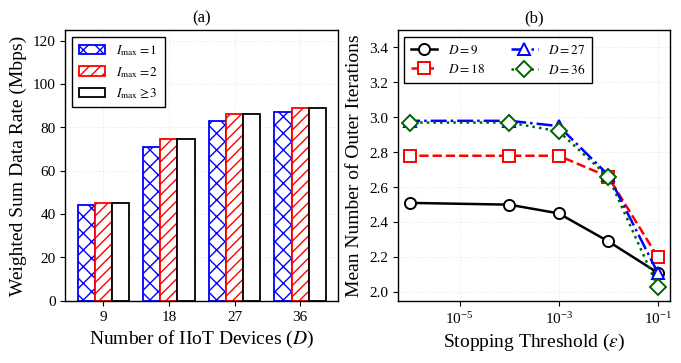
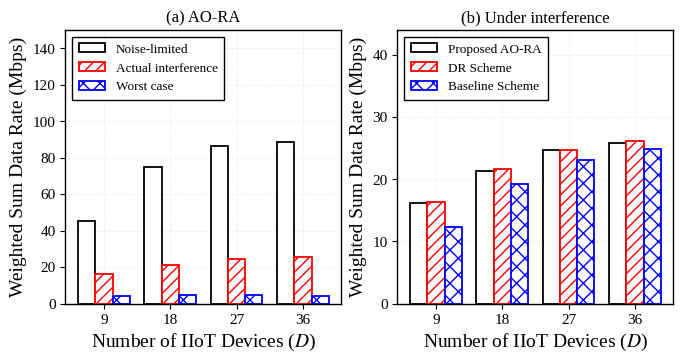
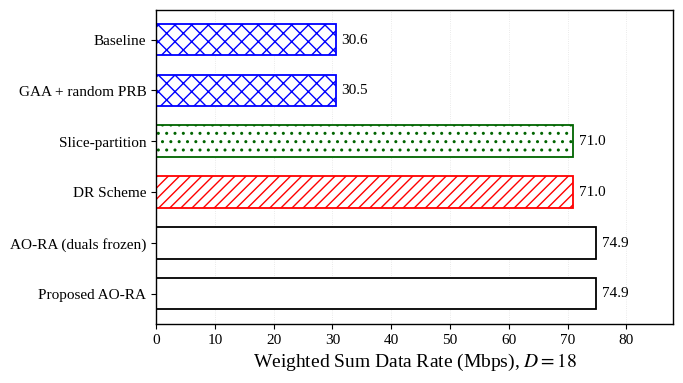
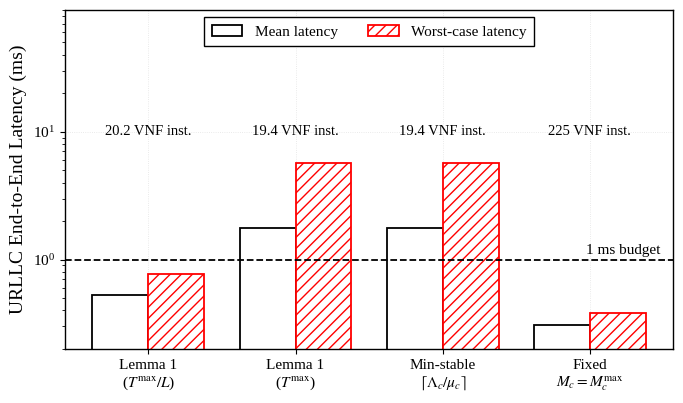
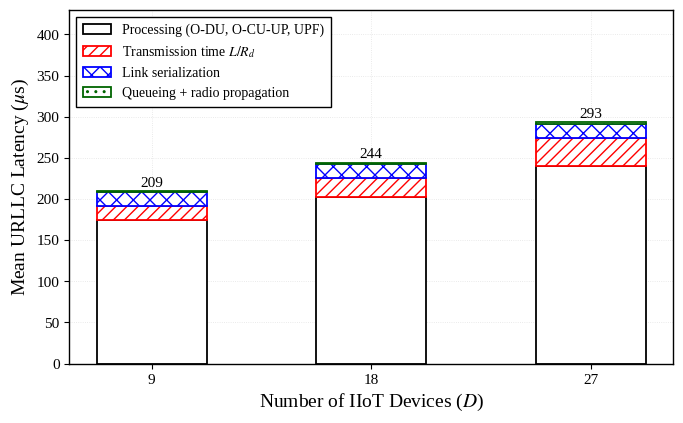
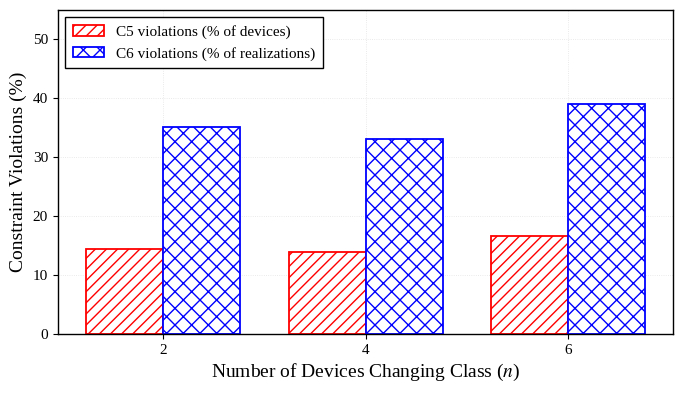
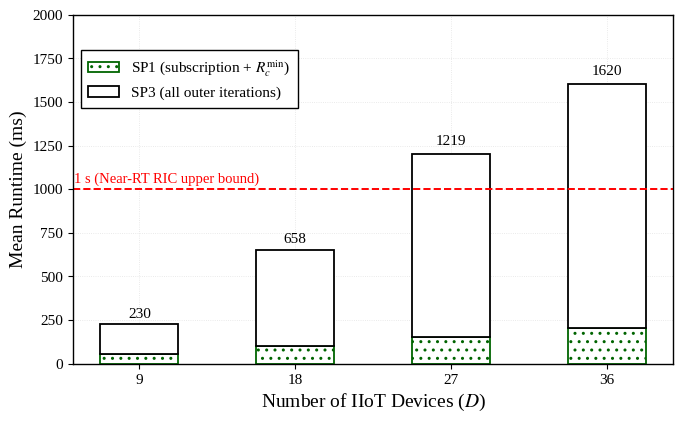

Here is the Python script that generated these plots, in order:
"""
Figures replacing tables in the AO-RA paper, styled like fig1_convergence / fig2_utility_vs_D
(IEEE IoT Journal style): Times font, black/red/blue/green, open markers, boxed legend,
dotted grid, full frame. Same canvas size as your existing figures (6.8 x 4.4 in),
so LaTeX scales them to \\columnwidth exactly like Fig. 1 and Fig. 2.

Run:  python make_table_figures_v2.py   ->  writes PDFs into ./Figs/
"""
import os
import numpy as np
import matplotlib
matplotlib.use("Agg")
import matplotlib.pyplot as plt
from matplotlib import font_manager

os.makedirs("Figs", exist_ok=True)

# Times New Roman on Windows; fall back to Liberation Serif / TeX Gyre Termes elsewhere
avail = {f.name for f in font_manager.fontManager.ttflist}
serif = next((f for f in ["Times New Roman", "Liberation Serif", "TeX Gyre Termes", "Nimbus Roman"]
              if f in avail), "serif")

plt.rcParams.update({
    "font.family": "serif", "font.serif": [serif], "mathtext.fontset": "stix",
    "font.size": 12, "axes.labelsize": 14, "xtick.labelsize": 11, "ytick.labelsize": 11,
    "legend.fontsize": 11, "axes.linewidth": 1.0, "pdf.fonttype": 42,
    "legend.frameon": True, "legend.fancybox": False, "legend.edgecolor": "black",
    "legend.framealpha": 1.0, "legend.borderpad": 0.5,
    "axes.grid": True, "grid.linestyle": ":", "grid.alpha": 0.35, "grid.linewidth": 0.6,
    "axes.axisbelow": True,
})

# same encoding as the paper: AO-RA black, DR red, Baseline blue, 4th dark green
COLS = ["black", "red", "blue", "darkgreen"]
LS = ["-", "--", "-.", ":"]
MK = ["o", "s", "^", "D"]
HATCH = ["", "///", "xx", ".."]
D = ["9", "18", "27", "36"]
XL = "Number of IIoT Devices ($D$)"
YL = "Weighted Sum Data Rate (Mbps)"
W, H = 6.8, 4.4


def save(fig, name):
    fig.tight_layout(pad=0.5)
    fig.savefig(f"Figs/{name}.pdf")
    plt.close(fig)
    print("saved", name)


def line(ax, xs, ys, i, label):
    ax.plot(xs, ys, color=COLS[i], ls=LS[i], marker=MK[i], ms=8, mfc="white", mew=1.4,
            lw=1.8, label=label)


def bars(ax, xs, ys, w, i, label, **kw):
    """Open-style bars: white fill + coloured hatch + coloured edge (readable in grayscale)."""
    ax.bar(xs, ys, w, label=label, facecolor="white", edgecolor=COLS[i], hatch=HATCH[i],
           linewidth=1.3, **kw)


def grouped(ax, series, labels, idx, width=0.78):
    x = np.arange(len(series[0]))
    n = len(series)
    w = width / n
    for k, (s, l) in enumerate(zip(series, labels)):
        bars(ax, x - width / 2 + w * (k + 0.5), s, w, idx[k], l)
    ax.set_xticks(x)


# ---- 1) Sensitivity: (a) I_max, (b) epsilon ---------------------------------
fig, ax = plt.subplots(1, 2, figsize=(W, 3.6))
grouped(ax[0], [[44.27, 70.98, 83.03, 87.06], [45.33, 74.87, 86.23, 88.76],
                [45.33, 74.87, 86.23, 88.76]],
        ["$I_{\\max}=1$", "$I_{\\max}=2$", "$I_{\\max}\\geq 3$"], [2, 1, 0])
ax[0].set_xticklabels(D)
ax[0].set_xlabel(XL)
ax[0].set_ylabel(YL)
ax[0].set_ylim(0, 125)
ax[0].legend(loc="upper left", fontsize=9.5)
ax[0].set_title("(a)", fontsize=12)

eps = [1e-1, 1e-2, 1e-3, 1e-4, 1e-6]
its = [[2.11, 2.29, 2.45, 2.50, 2.51], [2.20, 2.66, 2.78, 2.78, 2.78],
       [2.11, 2.67, 2.95, 2.98, 2.98], [2.03, 2.66, 2.92, 2.97, 2.97]]
for i, d in enumerate(D):
    line(ax[1], eps, its[i], i, f"$D={d}$")
ax[1].set_xscale("log")
ax[1].set_xlabel("Stopping Threshold ($\\varepsilon$)")
ax[1].set_ylabel("Mean Number of Outer Iterations")
ax[1].set_ylim(1.95, 3.5)
ax[1].legend(loc="upper left", ncol=2, fontsize=9.5)
ax[1].set_title("(b)", fontsize=12)
save(fig, "fig_sensitivity")

# ---- 2) Inter-cell interference ---------------------------------------------
fig, ax = plt.subplots(1, 2, figsize=(W, 3.6))
grouped(ax[0], [[45.3, 74.9, 86.2, 88.8], [16.2, 21.4, 24.7, 25.8], [4.3, 4.8, 4.8, 4.4]],
        ["Noise-limited", "Actual interference", "Worst case"], [0, 1, 2])
ax[0].set_xticklabels(D)
ax[0].set_xlabel(XL)
ax[0].set_ylabel(YL)
ax[0].set_ylim(0, 150)
ax[0].legend(loc="upper left", fontsize=9.5)
ax[0].set_title("(a) AO-RA", fontsize=12)

grouped(ax[1], [[16.2, 21.4, 24.7, 25.8], [16.3, 21.6, 24.7, 26.2], [12.3, 19.2, 23.1, 24.8]],
        ["Proposed AO-RA", "DR Scheme", "Baseline Scheme"], [0, 1, 2])
ax[1].set_xticklabels(D)
ax[1].set_xlabel(XL)
ax[1].set_ylabel(YL)
ax[1].set_ylim(0, 44)
ax[1].legend(loc="upper left", fontsize=9.5)
ax[1].set_title("(b) Under interference", fontsize=12)
save(fig, "fig_intercell")

# ---- 3) Ablation at D = 18 ---------------------------------------------------
names = ["Baseline", "GAA + random PRB", "Slice-partition", "DR Scheme",
         "AO-RA (duals frozen)", "Proposed AO-RA"]
vals = [30.56, 30.54, 70.96, 70.98, 74.87, 74.87]
ci = [2, 2, 3, 1, 0, 0]
fig, ax = plt.subplots(figsize=(W, 3.8))
y = np.arange(len(names))[::-1]
for yi, v, c, h in zip(y, vals, ci, [HATCH[2], HATCH[2], HATCH[3], HATCH[1], "", ""]):
    ax.barh(yi, v, 0.62, facecolor="white", edgecolor=COLS[c], hatch=h, linewidth=1.3)
    ax.text(v + 1, yi, f"{v:.1f}", va="center", fontsize=11)
ax.set_yticks(y)
ax.set_yticklabels(names)
ax.set_xlabel("Weighted Sum Data Rate (Mbps), $D=18$")
ax.set_xlim(0, 88)
ax.grid(axis="y", visible=False)
save(fig, "fig_ablation")

# ---- 4) VNF-sizing ablation (log scale, 1 ms budget) ---------------------------
rules = ["Lemma 1\n($T^{\\max}/L$)", "Lemma 1\n($T^{\\max}$)", "Min-stable\n$\\lceil\\Lambda_c/\\mu_c\\rceil$",
         "Fixed\n$M_c=M_c^{\\max}$"]
mean_l = [0.524, 1.771, 1.771, 0.307]
worst_l = [0.776, 5.695, 5.695, 0.383]
inst = [20.2, 19.4, 19.4, 225]
fig, ax = plt.subplots(figsize=(W, 4.0))
xr = np.arange(4)
bars(ax, xr - 0.19, mean_l, 0.38, 0, "Mean latency")
bars(ax, xr + 0.19, worst_l, 0.38, 1, "Worst-case latency")
ax.axhline(1.0, color="black", ls="--", lw=1.3)
ax.text(3.48, 1.12, "1 ms budget", ha="right", fontsize=11)
for xi, n in zip(xr, inst):
    ax.text(xi, 9.5, f"{n:g} VNF inst.", ha="center", fontsize=10.5)
ax.set_yscale("log")
ax.set_ylim(0.2, 90)
ax.set_xticks(xr)
ax.set_xticklabels(rules)
ax.set_ylabel("URLLC End-to-End Latency (ms)")
ax.legend(loc="upper center", ncol=2, bbox_to_anchor=(0.5, 1.0))
save(fig, "fig_vnf_ablation")

# ---- 5) Delay components (stacked, microseconds) ---------------------------
comp = [("Processing (O-DU, O-CU-UP, UPF)", [174.55, 202.11, 240.00], 0),
        ("Transmission time $L/R_d$", [16.70, 23.95, 34.22], 1),
        ("Link serialization", [16.70, 16.70, 16.70], 2),
        ("Queueing + radio propagation", [0.23 + 0.95, 0.58 + 0.96, 1.11 + 0.97], 3)]
fig, ax = plt.subplots(figsize=(W, 4.2))
xx = np.arange(3)
bottom = np.zeros(3)
for lab, v, i in comp:
    bars(ax, xx, v, 0.5, i, lab, bottom=bottom)
    bottom += np.array(v)
for i, t in enumerate([209, 244, 293]):
    ax.text(i, t + 6, f"{t}", ha="center", fontsize=11)
ax.set_ylim(0, 430)
ax.set_xticks(xx)
ax.set_xticklabels(["9", "18", "27"])
ax.set_xlabel(XL)
ax.set_ylabel("Mean URLLC Latency ($\\mu$s)")
ax.legend(loc="upper left", fontsize=10)
save(fig, "fig_delay_components")

# ---- 6) Dynamic labels ---------------------------------------------------------
fig, ax = plt.subplots(figsize=(W, 3.9))
xx = np.arange(3)
bars(ax, xx - 0.19, [14.3, 13.8, 16.6], 0.38, 1, "C5 violations (% of devices)")
bars(ax, xx + 0.19, [35, 33, 39], 0.38, 2, "C6 violations (% of realizations)")
ax.set_xticks(xx)
ax.set_xticklabels(["2", "4", "6"])
ax.set_xlabel("Number of Devices Changing Class ($n$)")
ax.set_ylabel("Constraint Violations (%)")
ax.set_ylim(0, 55)
ax.legend(loc="upper left")
save(fig, "fig_dynamic")

# ---- 7) Runtime breakdown ---------------------------------------------------------
total = np.array([230, 658, 1219, 1620])
sp1 = np.array([54, 102, 153, 204])
sp3 = np.array([70, 197, 356, 479]) * np.array([2.45, 2.78, 2.95, 2.92])  # per-iter x iterations
fig, ax = plt.subplots(figsize=(W, 4.2))
xx = np.arange(4)
bars(ax, xx, sp1, 0.5, 3, "SP1 (subscription + $R_c^{\\min}$)")
bars(ax, xx, sp3, 0.5, 0, "SP3 (all outer iterations)", bottom=sp1)
ax.axhline(1000, color="red", ls="--", lw=1.4)
ax.text(-0.42, 1040, "1 s (Near-RT RIC upper bound)", color="red", fontsize=10.5)
for i, t in enumerate(total):
    ax.text(i, t + 35, f"{t}", ha="center", fontsize=11)
ax.set_xticks(xx)
ax.set_xticklabels(D)
ax.set_xlabel(XL)
ax.set_ylabel("Mean Runtime (ms)")
ax.set_ylim(0, 2000)
ax.legend(loc="upper left", bbox_to_anchor=(0, 0.92))
save(fig, "fig_runtime")
